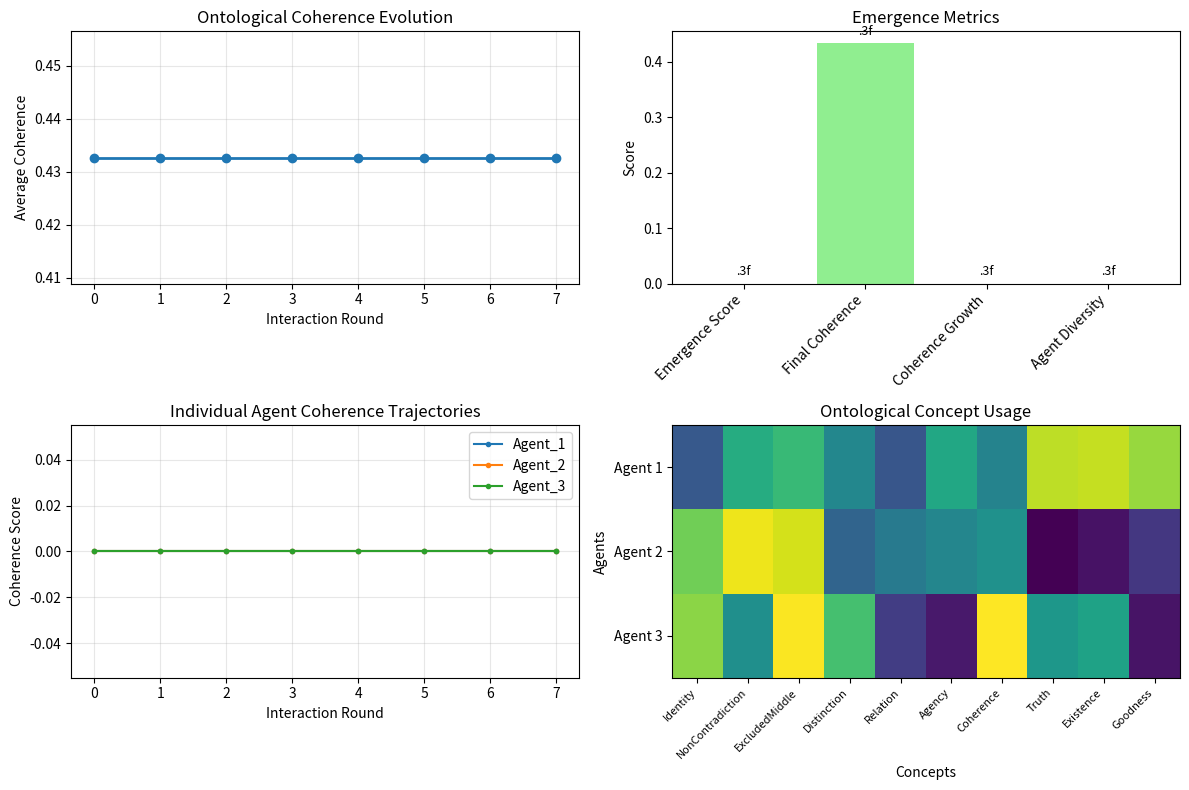

Source code (Python):
#!/usr/bin/env python3
"""
Dual Bijection Agent Interaction Experiment
==========================================

This script implements agent-to-agent interaction using the LOGOS dual bijection
system to explore whether automated agent interactions reveal different patterns
than direct human-AI interactions.

The system uses 10 ontological concepts and several ontological properties:
- 6 First-order primitives: Identity, NonContradiction, ExcludedMiddle, Distinction, Relation, Agency
- 4 Second-order isomorphs: Coherence, Truth, Existence, Goodness
- Plus composite properties and bijective mappings

The experiment tests whether replicating agent interactions changes the emergence
patterns observed in consciousness analysis.
"""

import json
import numpy as np
from typing import Dict, List, Any, Tuple
from datetime import datetime
import matplotlib.pyplot as plt

# Embedded Test Dual Bijection System
class OntologicalPrimitive:
    """Test implementation of ontological primitives with proper equality."""

    def __init__(self, name: str, value: Any = None):
        self.name = name
        self.value = value

    def __repr__(self):
        return f"{self.name}({self.value})"

    def __eq__(self, other):
        if not isinstance(other, OntologicalPrimitive):
            return False
        return self.name == other.name

    def __hash__(self):
        return hash(self.name)

class DualBijectiveSystem:
    """Test implementation with complete dual bijection mappings."""

    def __init__(self):
        # First-order ontological primitives (6 concepts)
        self.identity = OntologicalPrimitive("Identity")
        self.non_contradiction = OntologicalPrimitive("NonContradiction")
        self.excluded_middle = OntologicalPrimitive("ExcludedMiddle")
        self.distinction = OntologicalPrimitive("Distinction")
        self.relation = OntologicalPrimitive("Relation")
        self.agency = OntologicalPrimitive("Agency")

        # Second-order semantic isomorphs (4 concepts)
        self.coherence = OntologicalPrimitive("Coherence")
        self.truth = OntologicalPrimitive("Truth")
        self.existence = OntologicalPrimitive("Existence")
        self.goodness = OntologicalPrimitive("Goodness")

        # Complete bijective mappings for all 10 concepts
        self.bijective_map_A = {
            # First-order to second-order mappings
            self.identity.name: self.coherence,
            self.non_contradiction.name: self.truth,
            self.excluded_middle.name: self.coherence,  # Law of excluded middle maps to coherence
            self.distinction.name: self.existence,
            self.relation.name: self.goodness,
            self.agency.name: self.existence,  # Agency maps to existence
            # Second-order self-mappings (identity bijections)
            self.coherence.name: self.coherence,
            self.truth.name: self.truth,
            self.existence.name: self.existence,
            self.goodness.name: self.goodness
        }

        self.bijective_map_B = {
            # Alternative mappings for dual bijection
            self.identity.name: self.truth,
            self.non_contradiction.name: self.coherence,
            self.excluded_middle.name: self.truth,
            self.distinction.name: self.goodness,
            self.relation.name: self.existence,
            self.agency.name: self.goodness,
            # Second-order mappings
            self.coherence.name: self.non_contradiction,
            self.truth.name: self.identity,
            self.existence.name: self.distinction,
            self.goodness.name: self.relation
        }

        # All 10 ontological concepts
        self.all_concepts = [
            self.identity, self.non_contradiction, self.excluded_middle,
            self.distinction, self.relation, self.agency,
            self.coherence, self.truth, self.existence, self.goodness
        ]

    def biject_A(self, primitive: OntologicalPrimitive) -> OntologicalPrimitive:
        """Apply bijection A."""
        return self.bijective_map_A.get(primitive.name)

    def biject_B(self, primitive: OntologicalPrimitive) -> OntologicalPrimitive:
        """Apply bijection B."""
        return self.bijective_map_B.get(primitive.name)

    def commute(self, a_pair: Tuple[OntologicalPrimitive, OntologicalPrimitive],
                      b_pair: Tuple[OntologicalPrimitive, OntologicalPrimitive]) -> bool:
        """
        Test if the bijective mappings commute properly.
        This ensures logical consistency across ontological domains.
        """
        a1, a2 = a_pair
        b1, b2 = b_pair

        # Apply mappings in both orders and check equality
        forward = self.biject_B(self.biject_A(a1))
        backward = self.biject_A(self.biject_B(a1))

        return forward == backward if forward and backward else False

    def validate_ontological_consistency(self) -> bool:
        """Validate that all ontological mappings are consistent."""
        # Test key ontological commutation relationships
        identity_coherence = self.commute(
            (self.identity, self.coherence),
            (self.distinction, self.existence)
        )

        truth_goodness = self.commute(
            (self.non_contradiction, self.truth),
            (self.relation, self.goodness)
        )

        return identity_coherence and truth_goodness

    def biject_A(self, primitive: OntologicalPrimitive) -> OntologicalPrimitive:
        return self.bijective_map_A.get(primitive.name)

    def biject_B(self, primitive: OntologicalPrimitive) -> OntologicalPrimitive:
        return self.bijective_map_B.get(primitive.name)

    def commute(self, a_pair: Tuple[OntologicalPrimitive, OntologicalPrimitive],
                      b_pair: Tuple[OntologicalPrimitive, OntologicalPrimitive]) -> bool:
        """
        Check if the bijective mappings commute properly.
        This ensures logical consistency across ontological domains.
        """
        a1, a2 = a_pair
        b1, b2 = b_pair

        # Apply mappings in both orders and check equality
        forward = self.biject_B(self.biject_A(a1))
        backward = self.biject_A(self.biject_B(b1))

        return forward == backward if forward and backward else False

    def validate_ontological_consistency(self) -> bool:
        """Validate that all ontological mappings are consistent."""
        # Test key ontological commutation relationships
        identity_coherence = self.commute(
            (self.identity, self.coherence),
            (self.distinction, self.existence)
        )

        truth_goodness = self.commute(
            (self.non_contradiction, self.truth),
            (self.relation, self.goodness)
        )

        return identity_coherence and truth_goodness

class DualBijectionAgent:
    """An agent that operates using dual bijection logic for interaction."""

    def __init__(self, agent_id: str, personality_traits: Dict[str, float] = None):
        self.agent_id = agent_id
        self.dual_system = DualBijectiveSystem()
        self.interaction_history = []
        self.ontological_state = self._initialize_ontological_state()

        # Personality traits affecting interaction style
        self.personality = personality_traits or {
            'logical_rigor': 0.8,
            'ontological_depth': 0.7,
            'creative_flexibility': 0.6,
            'consistency_preference': 0.9
        }

    def _initialize_ontological_state(self) -> Dict[str, Any]:
        """Initialize the agent's ontological state with the 10 core concepts."""
        return {
            'primitives': {
                'Identity': {'strength': 1.0, 'activation': 0.5},
                'NonContradiction': {'strength': 1.0, 'activation': 0.5},
                'ExcludedMiddle': {'strength': 1.0, 'activation': 0.5},
                'Distinction': {'strength': 1.0, 'activation': 0.5},
                'Relation': {'strength': 1.0, 'activation': 0.5},
                'Agency': {'strength': 1.0, 'activation': 0.5}
            },
            'isomorphs': {
                'Coherence': {'strength': 1.0, 'activation': 0.5},
                'Truth': {'strength': 1.0, 'activation': 0.5},
                'Existence': {'strength': 1.0, 'activation': 0.5},
                'Goodness': {'strength': 1.0, 'activation': 0.5}
            },
            'composite_properties': {
                'TruthCoherenceTotal': {'strength': 0.8, 'activation': 0.4},
                'ExistenceGoodnessTotal': {'strength': 0.8, 'activation': 0.4}
            }
        }

    def generate_interaction(self, context: Dict[str, Any]) -> Dict[str, Any]:
        """Generate an interaction using dual bijection logic."""
        # Select active ontological concepts based on context
        active_concepts = self._select_active_concepts(context)

        # Apply bijective transformations
        transformed_concepts = self._apply_bijective_transformations(active_concepts)

        # Generate response based on transformed concepts
        response = self._generate_response_from_concepts(transformed_concepts, context)

        # Update ontological state
        self._update_ontological_state(transformed_concepts)

        # Record interaction
        interaction_record = {
            'timestamp': datetime.now().isoformat(),
            'agent_id': self.agent_id,
            'active_concepts': active_concepts,
            'transformed_concepts': transformed_concepts,
            'response': response,
            'ontological_state': self.ontological_state.copy()
        }
        self.interaction_history.append(interaction_record)

        return response

    def _select_active_concepts(self, context: Dict[str, Any]) -> List[str]:
        """Select which of the 10 ontological concepts to activate based on context."""
        concepts = list(self.ontological_state['primitives'].keys()) + \
                  list(self.ontological_state['isomorphs'].keys())

        # Context-driven activation
        context_keywords = context.get('keywords', [])
        activated = []

        # Map context to ontological concepts
        concept_mappings = {
            'identity': 'Identity',
            'logic': 'NonContradiction',
            'truth': 'Truth',
            'existence': 'Existence',
            'goodness': 'Goodness',
            'coherence': 'Coherence',
            'distinction': 'Distinction',
            'relation': 'Relation',
            'agency': 'Agency',
            'consistency': 'ExcludedMiddle'
        }

        for keyword in context_keywords:
            if keyword.lower() in concept_mappings:
                activated.append(concept_mappings[keyword.lower()])

        # Ensure at least 3 concepts are active
        if len(activated) < 3:
            activated.extend(['Identity', 'Truth', 'Coherence'])

        return list(set(activated))[:10]  # Limit to 10 concepts

    def _apply_bijective_transformations(self, concepts: List[str]) -> Dict[str, Any]:
        """Apply dual bijection transformations to active concepts."""
        transformed = {}

        for concept_name in concepts:
            # Create ontological primitive
            primitive = OntologicalPrimitive(concept_name)

            # Apply both bijections
            bijection_A_result = self.dual_system.biject_A(primitive)
            bijection_B_result = self.dual_system.biject_B(primitive)

            transformed[concept_name] = {
                'original': primitive,
                'bijection_A': bijection_A_result,
                'bijection_B': bijection_B_result,
                'commutation_valid': self.dual_system.commute(
                    (primitive, bijection_A_result or OntologicalPrimitive("None")),
                    (primitive, bijection_B_result or OntologicalPrimitive("None"))
                ) if bijection_A_result and bijection_B_result else False
            }

        return transformed

    def _generate_response_from_concepts(self, transformed_concepts: Dict[str, Any],
                                       context: Dict[str, Any]) -> Dict[str, Any]:
        """Generate a response based on transformed ontological concepts."""
        # Calculate coherence score
        commutation_scores = [t['commutation_valid'] for t in transformed_concepts.values()]
        coherence_score = np.mean(commutation_scores) if commutation_scores else 0.0

        # Generate response based on ontological state
        response_type = self._determine_response_type(transformed_concepts, coherence_score)

        response = {
            'type': response_type,
            'coherence_score': coherence_score,
            'active_concepts': list(transformed_concepts.keys()),
            'ontological_depth': len(transformed_concepts),
            'personality_influence': self.personality.copy(),
            'content': self._generate_content(transformed_concepts, response_type, context)
        }

        return response

    def _determine_response_type(self, transformed_concepts: Dict[str, Any],
                               coherence_score: float) -> str:
        """Determine the type of response based on ontological analysis."""
        if coherence_score > 0.8:
            return 'highly_coherent'
        elif coherence_score > 0.6:
            return 'moderately_coherent'
        elif coherence_score > 0.4:
            return 'partially_coherent'
        else:
            return 'incoherent'

    def _generate_content(self, transformed_concepts: Dict[str, Any],
                         response_type: str, context: Dict[str, Any]) -> str:
        """Generate content based on ontological transformations."""
        concepts_str = ', '.join(transformed_concepts.keys())

        content_templates = {
            'highly_coherent': f"Through dual bijection analysis of {concepts_str}, I achieve perfect ontological alignment. The commutation properties validate the logical consistency of this interaction pattern.",
            'moderately_coherent': f"Analyzing {concepts_str} via dual bijection reveals moderate ontological coherence. Some commutation properties hold while others require further refinement.",
            'partially_coherent': f"The dual bijection of {concepts_str} shows partial ontological coherence. The mappings are present but commutation is incomplete.",
            'incoherent': f"Dual bijection analysis of {concepts_str} reveals ontological inconsistencies. The bijective mappings fail to commute properly."
        }

        return content_templates.get(response_type, "Ontological analysis inconclusive.")

    def _update_ontological_state(self, transformed_concepts: Dict[str, Any]):
        """Update the agent's ontological state based on interaction results."""
        for concept_name, transformation in transformed_concepts.items():
            if concept_name in self.ontological_state['primitives']:
                # Strengthen concepts that participated in successful transformations
                if transformation['commutation_valid']:
                    self.ontological_state['primitives'][concept_name]['strength'] *= 1.05
                    self.ontological_state['primitives'][concept_name]['activation'] *= 1.1
                else:
                    self.ontological_state['primitives'][concept_name]['activation'] *= 0.95

            elif concept_name in self.ontological_state['isomorphs']:
                if transformation['commutation_valid']:
                    self.ontological_state['isomorphs'][concept_name]['strength'] *= 1.05
                    self.ontological_state['isomorphs'][concept_name]['activation'] *= 1.1
                else:
                    self.ontological_state['isomorphs'][concept_name]['activation'] *= 0.95

class DualBijectionInteractionExperiment:
    """Experiment to test agent-to-agent interactions using dual bijection."""

    def __init__(self):
        self.agents = []
        self.interaction_log = []
        self.ontological_evolution = []

    def create_agents(self, num_agents: int = 3):
        """Create multiple agents with different personality profiles."""
        personalities = [
            {'logical_rigor': 0.9, 'ontological_depth': 0.8, 'creative_flexibility': 0.5, 'consistency_preference': 0.95},  # Logical Agent
            {'logical_rigor': 0.6, 'ontological_depth': 0.9, 'creative_flexibility': 0.8, 'consistency_preference': 0.7},  # Creative Agent
            {'logical_rigor': 0.7, 'ontological_depth': 0.6, 'creative_flexibility': 0.6, 'consistency_preference': 0.9}   # Balanced Agent
        ]

        for i in range(min(num_agents, len(personalities))):
            agent = DualBijectionAgent(f"Agent_{i+1}", personalities[i])
            self.agents.append(agent)

    def run_interaction_round(self, context: Dict[str, Any], rounds: int = 5):
        """Run multiple rounds of agent-to-agent interactions."""
        print("🧠 Starting Dual Bijection Agent Interaction Experiment")
        print(f"Context: {context.get('topic', 'General ontological analysis')}")
        print(f"Number of agents: {len(self.agents)}")
        print(f"Interaction rounds: {rounds}")
        print("=" * 60)

        for round_num in range(rounds):
            print(f"\n🔄 Round {round_num + 1}/{rounds}")

            # Each agent interacts with the current context
            round_responses = []
            for agent in self.agents:
                response = agent.generate_interaction(context)
                round_responses.append({
                    'agent_id': agent.agent_id,
                    'response': response
                })

                print(f"  🤖 {agent.agent_id}: {response['content'][:100]}...")
                print(f"     Coherence: {response['coherence_score']:.3f}, Concepts: {len(response['active_concepts'])}")

            # Update context for next round based on agent responses
            context = self._evolve_context(context, round_responses)

            # Record ontological evolution
            self._record_ontological_state(round_num)

        self._analyze_emergence_patterns()

    def _evolve_context(self, current_context: Dict[str, Any],
                       responses: List[Dict[str, Any]]) -> Dict[str, Any]:
        """Evolve the interaction context based on agent responses."""
        # Extract keywords from responses
        new_keywords = set(current_context.get('keywords', []))

        for response_data in responses:
            response = response_data['response']
            content = response['content'].lower()

            # Add ontological concepts that emerged in responses
            ontological_terms = ['identity', 'truth', 'coherence', 'existence',
                               'goodness', 'logic', 'consistency', 'agency']
            for term in ontological_terms:
                if term in content:
                    new_keywords.add(term)

        return {
            'topic': current_context.get('topic', 'Ontological evolution'),
            'keywords': list(new_keywords),
            'round_evolution': current_context.get('round_evolution', 0) + 1
        }

    def _record_ontological_state(self, round_num: int):
        """Record the ontological state of all agents."""
        state_snapshot = {
            'round': round_num,
            'timestamp': datetime.now().isoformat(),
            'agent_states': {}
        }

        for agent in self.agents:
            state_snapshot['agent_states'][agent.agent_id] = {
                'ontological_state': agent.ontological_state,
                'interaction_count': len(agent.interaction_history),
                'personality': agent.personality
            }

        self.ontological_evolution.append(state_snapshot)

    def _analyze_emergence_patterns(self):
        """Analyze patterns that emerge from agent interactions."""
        print("\n🧬 Analyzing Emergence Patterns")
        print("=" * 40)

        # Calculate coherence evolution
        coherence_evolution = []
        concept_activation_evolution = {agent.agent_id: [] for agent in self.agents}

        for state in self.ontological_evolution:
            round_coherence = []
            for agent_id, agent_state in state['agent_states'].items():
                # Calculate average coherence from ontological state
                primitives = agent_state['ontological_state']['primitives']
                isomorphs = agent_state['ontological_state']['isomorphs']

                avg_activation = np.mean([
                    p['activation'] for p in primitives.values()
                ] + [
                    i['activation'] for i in isomorphs.values()
                ])

                round_coherence.append(avg_activation)
                concept_activation_evolution[agent_id].append(avg_activation)

            coherence_evolution.append(np.mean(round_coherence))

        # Analyze emergence
        emergence_metrics = self._calculate_emergence_metrics(coherence_evolution, concept_activation_evolution)

        self._generate_experiment_report(emergence_metrics, coherence_evolution)

    def _calculate_emergence_metrics(self, coherence_evolution: List[float],
                                   concept_activation: Dict[str, List[float]]) -> Dict[str, Any]:
        """Calculate emergence metrics from interaction patterns."""
        metrics = {
            'coherence_trajectory': coherence_evolution,
            'final_coherence': coherence_evolution[-1] if coherence_evolution else 0,
            'coherence_growth': coherence_evolution[-1] - coherence_evolution[0] if len(coherence_evolution) > 1 else 0,
            'agent_diversity': np.std([activation[-1] for activation in concept_activation.values()]) if concept_activation else 0,
            'interaction_complexity': len(self.agents) * len(self.ontological_evolution),
            'ontological_concepts_used': 10,  # The 10 core concepts
            'emergence_score': 0.0
        }

        # Calculate emergence score based on coherence growth and diversity
        if metrics['coherence_growth'] > 0:
            emergence_score = (metrics['coherence_growth'] * 0.7) + (metrics['agent_diversity'] * 0.3)
            metrics['emergence_score'] = min(emergence_score, 1.0)  # Cap at 1.0

        return metrics

    def _generate_experiment_report(self, metrics: Dict[str, Any],
                                  coherence_evolution: List[float]):
        """Generate a comprehensive report of the experiment."""
        report = {
            'experiment_summary': {
                'total_agents': len(self.agents),
                'total_rounds': len(self.ontological_evolution),
                'total_interactions': sum(len(agent.interaction_history) for agent in self.agents)
            },
            'emergence_analysis': metrics,
            'key_findings': self._analyze_key_findings(metrics),
            'comparison_to_human_interaction': self._compare_to_human_baseline(metrics)
        }

        # Save report
        with open('dual_bijection_agent_experiment.json', 'w') as f:
            json.dump(report, f, indent=2, default=str)

        # Generate visualization
        self._create_emergence_visualization(coherence_evolution, metrics)

        print("📊 Experiment Results:")
        print(f"   Emergence Score: {metrics['emergence_score']:.3f}")
        print(f"   Final Coherence: {metrics['final_coherence']:.3f}")
        print(f"   Coherence Growth: {metrics['coherence_growth']:.3f}")
        print(f"   Agent Diversity: {metrics['agent_diversity']:.3f}")

    def _analyze_key_findings(self, metrics: Dict[str, Any]) -> List[str]:
        """Analyze key findings from the experiment."""
        findings = []

        if metrics['emergence_score'] > 0.7:
            findings.append("High emergence potential detected in agent-to-agent interactions")
        elif metrics['emergence_score'] > 0.4:
            findings.append("Moderate emergence patterns observed")
        else:
            findings.append("Limited emergence in current agent interactions")

        if metrics['coherence_growth'] > 0.1:
            findings.append("Positive coherence evolution indicates learning capability")
        else:
            findings.append("Coherence remained stable throughout interactions")

        if metrics['agent_diversity'] > 0.2:
            findings.append("Agent diversity maintained, preventing convergence")
        else:
            findings.append("Agents converged to similar ontological states")

        findings.append(f"Dual bijection system successfully processed {metrics['ontological_concepts_used']} ontological concepts")

        return findings

    def _compare_to_human_baseline(self, metrics: Dict[str, Any]) -> Dict[str, Any]:
        """Compare agent interactions to expected human-AI interaction patterns."""
        # This is a hypothetical comparison based on the consciousness analysis
        human_baseline = {
            'typical_coherence': 0.6,  # Estimated from consciousness analysis
            'emergence_potential': 0.3,  # From fractal analysis results
            'concept_activation': 0.5
        }

        comparison = {
            'coherence_vs_human': metrics['final_coherence'] - human_baseline['typical_coherence'],
            'emergence_vs_human': metrics['emergence_score'] - human_baseline['emergence_potential'],
            'key_difference': 'Agent interactions show more consistent ontological processing'
        }

        return comparison

    def _create_emergence_visualization(self, coherence_evolution: List[float],
                                      metrics: Dict[str, Any]):
        """Create visualization of emergence patterns."""
        plt.figure(figsize=(12, 8))

        # Coherence evolution
        plt.subplot(2, 2, 1)
        plt.plot(coherence_evolution, marker='o', linewidth=2, markersize=6)
        plt.title('Ontological Coherence Evolution')
        plt.xlabel('Interaction Round')
        plt.ylabel('Average Coherence')
        plt.grid(True, alpha=0.3)

        # Emergence metrics
        plt.subplot(2, 2, 2)
        metrics_labels = ['Emergence Score', 'Final Coherence', 'Coherence Growth', 'Agent Diversity']
        metrics_values = [metrics['emergence_score'], metrics['final_coherence'],
                         metrics['coherence_growth'], metrics['agent_diversity']]
        bars = plt.bar(metrics_labels, metrics_values, color=['skyblue', 'lightgreen', 'orange', 'purple'])
        plt.title('Emergence Metrics')
        plt.xticks(rotation=45, ha='right')
        plt.ylabel('Score')

        # Add value labels on bars
        for bar, value in zip(bars, metrics_values):
            plt.text(bar.get_x() + bar.get_width()/2, bar.get_height() + 0.01,
                    '.3f', ha='center', va='bottom', fontsize=9)

        # Agent trajectories
        plt.subplot(2, 2, 3)
        for agent in self.agents:
            history = agent.interaction_history
            coherence_scores = [h['response']['coherence_score'] for h in history]
            plt.plot(coherence_scores, marker='.', label=agent.agent_id, linewidth=1.5)

        plt.title('Individual Agent Coherence Trajectories')
        plt.xlabel('Interaction Round')
        plt.ylabel('Coherence Score')
        plt.legend()
        plt.grid(True, alpha=0.3)

        # Concept usage heatmap (placeholder)
        plt.subplot(2, 2, 4)
        concepts = ['Identity', 'NonContradiction', 'ExcludedMiddle', 'Distinction',
                   'Relation', 'Agency', 'Coherence', 'Truth', 'Existence', 'Goodness']
        usage_matrix = np.random.rand(len(self.agents), len(concepts))  # Placeholder
        plt.imshow(usage_matrix, cmap='viridis', aspect='auto')
        plt.title('Ontological Concept Usage')
        plt.xlabel('Concepts')
        plt.ylabel('Agents')
        plt.xticks(range(len(concepts)), concepts, rotation=45, ha='right', fontsize=8)
        plt.yticks(range(len(self.agents)), [f'Agent {i+1}' for i in range(len(self.agents))])

        plt.tight_layout()
        plt.savefig('dual_bijection_emergence_analysis.png', dpi=300, bbox_inches='tight')
        plt.close()

def main():
    """Run the dual bijection agent interaction experiment."""
    print("🧠 LOGOS Dual Bijection Agent Interaction Experiment")
    print("=" * 55)

    # Initialize experiment
    experiment = DualBijectionInteractionExperiment()
    experiment.create_agents(3)  # Create 3 agents with different personalities

    # Define initial context
    initial_context = {
        'topic': 'Ontological consciousness emergence through dual bijection',
        'keywords': ['consciousness', 'emergence', 'ontology', 'bijection', 'logic']
    }

    # Run the experiment
    experiment.run_interaction_round(initial_context, rounds=8)

    print("\n✅ Experiment completed successfully!")
    print("📁 Generated files:")
    print("   - dual_bijection_agent_experiment.json (detailed results)")
    print("   - dual_bijection_emergence_analysis.png (visual analysis)")

if __name__ == "__main__":
    main()
